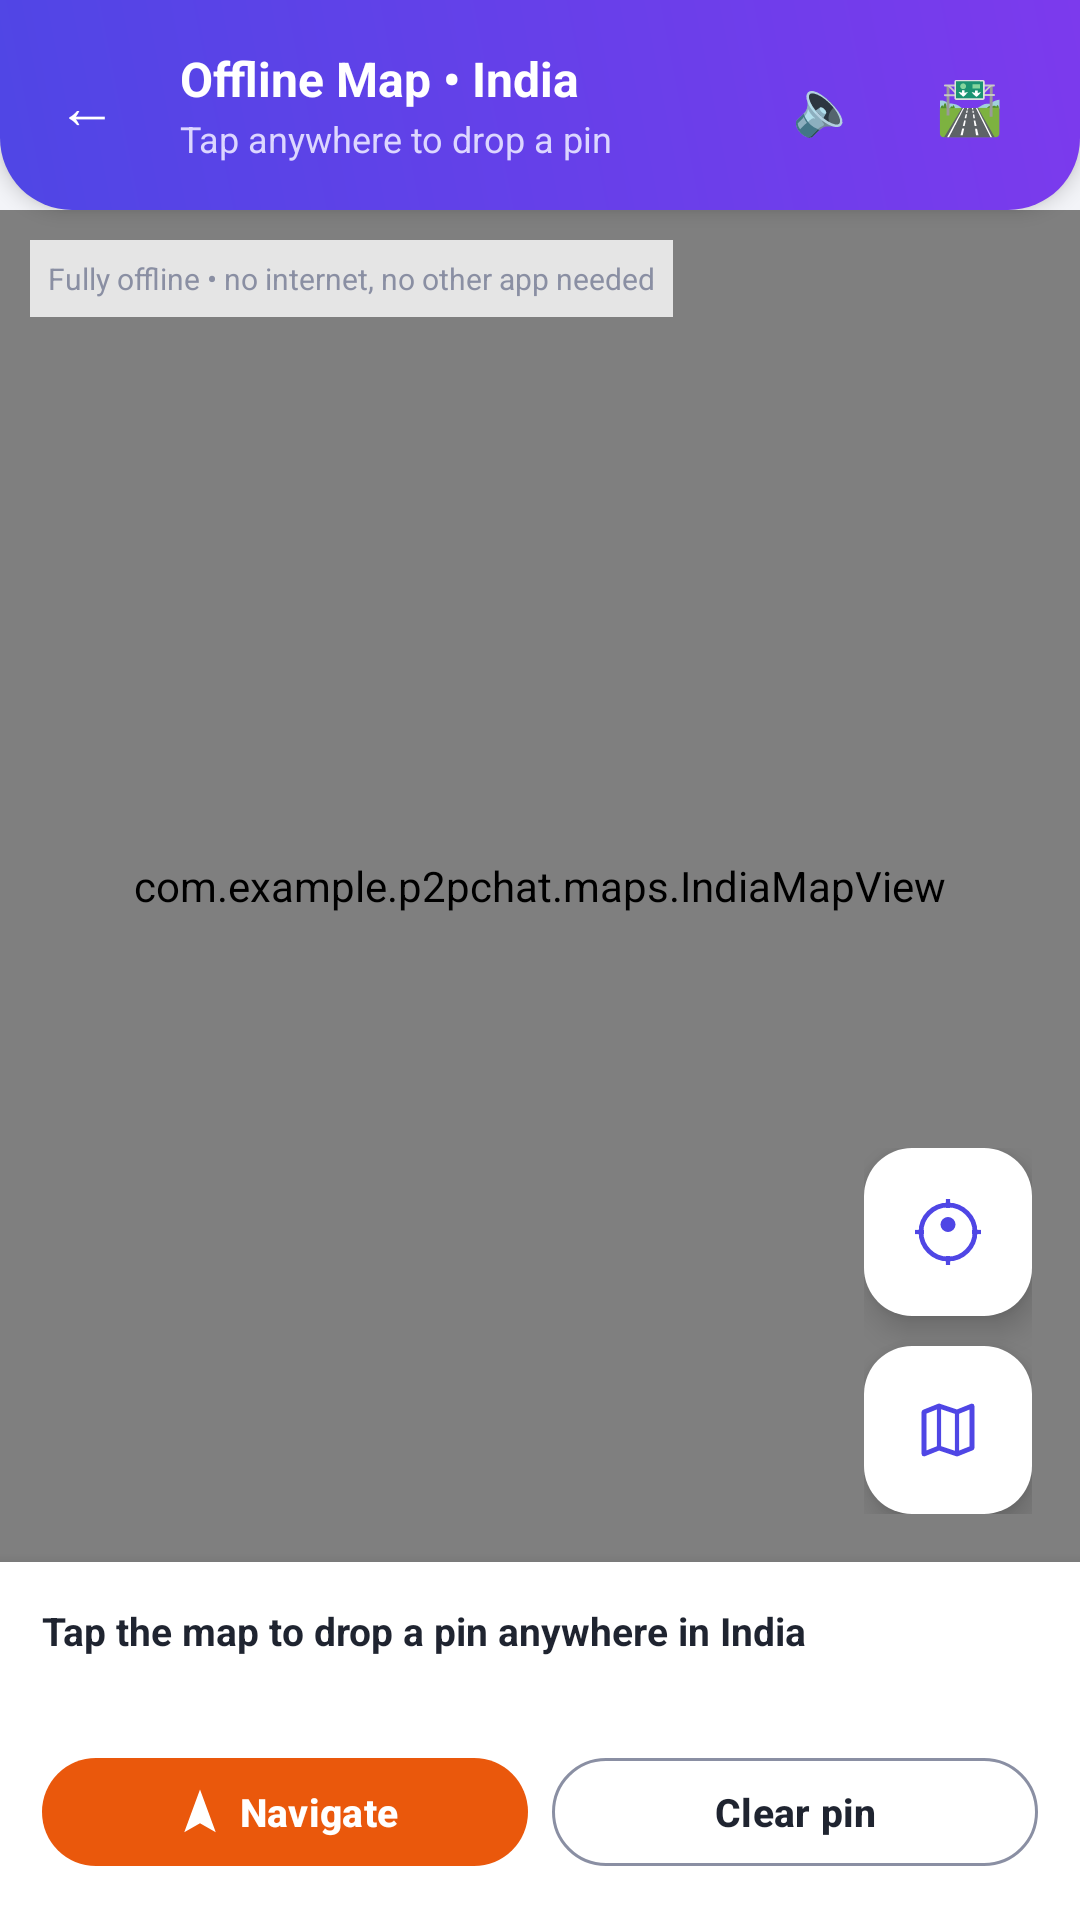

Produce the Android XML layout that renders to this screen, including the resource entries it uses.
<!-- AndroidManifest.xml: application theme Theme.P2PChat -->
<!-- res/layout/activity_maps.xml -->
<?xml version="1.0" encoding="utf-8"?>
<LinearLayout xmlns:android="http://schemas.android.com/apk/res/android"
    xmlns:app="http://schemas.android.com/apk/res-auto"
    android:layout_width="match_parent"
    android:layout_height="match_parent"
    android:orientation="vertical"
    android:background="@color/bg_light">

    
    <LinearLayout
        android:layout_width="match_parent"
        android:layout_height="wrap_content"
        android:orientation="horizontal"
        android:gravity="center_vertical"
        android:background="@drawable/gradient_header_bg"
        android:paddingStart="8dp"
        android:paddingEnd="16dp"
        android:paddingTop="14dp"
        android:paddingBottom="14dp"
        android:elevation="4dp">

        <TextView
            android:id="@+id/backButton"
            android:layout_width="42dp"
            android:layout_height="42dp"
            android:gravity="center"
            android:text="←"
            android:textSize="20sp"
            android:textColor="@color/white"
            android:clickable="true"
            android:focusable="true"
            android:background="@drawable/circle_white_translucent" />

        <LinearLayout
            android:layout_width="0dp"
            android:layout_height="wrap_content"
            android:layout_weight="1"
            android:layout_marginStart="10dp"
            android:orientation="vertical">

            <TextView
                android:id="@+id/mapTitleText"
                android:layout_width="wrap_content"
                android:layout_height="wrap_content"
                android:text="Offline Map • India"
                android:textColor="@color/white"
                android:textStyle="bold"
                android:textSize="16sp" />

            <TextView
                android:id="@+id/mapSubtitleText"
                android:layout_width="wrap_content"
                android:layout_height="wrap_content"
                android:text="Tap anywhere to drop a pin"
                android:textColor="#DCD6FF"
                android:textSize="12sp"
                android:layout_marginTop="1dp" />
        </LinearLayout>

        <TextView
            android:id="@+id/muteButton"
            android:layout_width="42dp"
            android:layout_height="42dp"
            android:layout_marginEnd="6dp"
            android:gravity="center"
            android:text="🔈"
            android:textSize="18sp"
            android:textColor="@color/white"
            android:clickable="true"
            android:focusable="true"
            android:background="@drawable/circle_white_translucent" />

        <TextView
            android:id="@+id/loadRoadsButton"
            android:layout_width="42dp"
            android:layout_height="42dp"
            android:gravity="center"
            android:text="🛣"
            android:textSize="18sp"
            android:textColor="@color/white"
            android:clickable="true"
            android:focusable="true"
            android:background="@drawable/circle_white_translucent" />
    </LinearLayout>

    
    <FrameLayout
        android:layout_width="match_parent"
        android:layout_height="0dp"
        android:layout_weight="1">

        <com.example.p2pchat.maps.IndiaMapView
            android:id="@+id/indiaMapView"
            android:layout_width="match_parent"
            android:layout_height="match_parent"
            android:background="@color/bg_light" />

        <TextView
            android:id="@+id/disclaimerText"
            android:layout_width="wrap_content"
            android:layout_height="wrap_content"
            android:layout_gravity="top|start"
            android:layout_margin="10dp"
            android:padding="6dp"
            android:background="#CCFFFFFF"
            android:text="Fully offline • no internet, no other app needed"
            android:textSize="10sp"
            android:textColor="@color/text_secondary" />

        <TextView
            android:id="@+id/turnByTurnText"
            android:layout_width="wrap_content"
            android:layout_height="wrap_content"
            android:layout_gravity="top|center_horizontal"
            android:layout_marginTop="10dp"
            android:paddingStart="16dp"
            android:paddingEnd="16dp"
            android:paddingTop="10dp"
            android:paddingBottom="10dp"
            android:text=""
            android:textSize="15sp"
            android:textStyle="bold"
            android:textColor="@color/white"
            android:background="@drawable/turn_by_turn_bg"
            android:visibility="gone" />

        <TextView
            android:id="@+id/roadLoadProgressText"
            android:layout_width="wrap_content"
            android:layout_height="wrap_content"
            android:layout_gravity="top|start"
            android:layout_marginStart="10dp"
            android:layout_marginTop="34dp"
            android:padding="6dp"
            android:background="#CCFFFFFF"
            android:text=""
            android:textSize="10sp"
            android:textColor="@color/location_accent"
            android:visibility="gone" />

        <LinearLayout
            android:layout_width="wrap_content"
            android:layout_height="wrap_content"
            android:layout_gravity="bottom|end"
            android:layout_margin="16dp"
            android:orientation="vertical">

            <com.google.android.material.floatingactionbutton.FloatingActionButton
                android:id="@+id/myLocationButton"
                android:layout_width="wrap_content"
                android:layout_height="wrap_content"
                android:layout_marginBottom="10dp"
                android:contentDescription="@null"
                app:srcCompat="@drawable/ic_my_location"
                app:backgroundTint="@color/surface_white"
                app:tint="@color/brand_solid"
                app:fabSize="mini" />

            <com.google.android.material.floatingactionbutton.FloatingActionButton
                android:id="@+id/resetViewButton"
                android:layout_width="wrap_content"
                android:layout_height="wrap_content"
                android:contentDescription="@null"
                app:srcCompat="@drawable/ic_map"
                app:backgroundTint="@color/surface_white"
                app:tint="@color/brand_solid"
                app:fabSize="mini" />
        </LinearLayout>
    </FrameLayout>

    
    <com.google.android.material.card.MaterialCardView
        android:layout_width="match_parent"
        android:layout_height="wrap_content"
        app:cardCornerRadius="0dp"
        app:cardElevation="8dp"
        app:strokeWidth="0dp"
        app:cardBackgroundColor="@color/surface_white">

        <LinearLayout
            android:layout_width="match_parent"
            android:layout_height="wrap_content"
            android:orientation="vertical"
            android:padding="14dp">

            <TextView
                android:id="@+id/pinInfoText"
                android:layout_width="match_parent"
                android:layout_height="wrap_content"
                android:text="Tap the map to drop a pin anywhere in India"
                android:textSize="13sp"
                android:textColor="@color/text_primary"
                android:textStyle="bold" />

            <TextView
                android:id="@+id/navInfoText"
                android:layout_width="match_parent"
                android:layout_height="wrap_content"
                android:layout_marginTop="2dp"
                android:text=""
                android:textSize="13sp"
                android:textStyle="bold"
                android:textColor="@color/location_accent" />

            <LinearLayout
                android:layout_width="match_parent"
                android:layout_height="wrap_content"
                android:layout_marginTop="10dp"
                android:orientation="horizontal">

                <com.google.android.material.button.MaterialButton
                    android:id="@+id/navigateButton"
                    android:layout_width="0dp"
                    android:layout_height="44dp"
                    android:layout_weight="1"
                    android:text="Navigate"
                    android:textAllCaps="false"
                    android:textSize="13sp"
                    android:textStyle="bold"
                    app:icon="@drawable/ic_navigation"
                    app:iconTint="@color/white"
                    app:iconGravity="textStart"
                    app:iconPadding="4dp"
                    app:cornerRadius="22dp"
                    app:backgroundTint="@color/location_accent" />

                <com.google.android.material.button.MaterialButton
                    android:id="@+id/clearPinButton"
                    android:layout_width="0dp"
                    android:layout_height="44dp"
                    android:layout_weight="1"
                    android:layout_marginStart="8dp"
                    android:text="Clear pin"
                    android:textAllCaps="false"
                    android:textSize="13sp"
                    android:textStyle="bold"
                    style="@style/Widget.Material3.Button.OutlinedButton"
                    app:cornerRadius="22dp"
                    app:strokeColor="@color/text_secondary"
                    android:textColor="@color/text_primary" />
            </LinearLayout>
        </LinearLayout>
    </com.google.android.material.card.MaterialCardView>

</LinearLayout>
<!-- resources referenced by this layout -->
<resources>
  <color name="bg_light">#F3F4F8</color>
  <color name="brand_solid">#4F46E5</color>
  <color name="location_accent">#EA580C</color>
  <color name="surface_white">#FFFFFF</color>
  <color name="text_primary">#1F2430</color>
  <color name="text_secondary">#8A8FA3</color>
  <color name="white">#FFFFFF</color>
  <!-- drawable gradient_header_bg (drawable) -->
  <?xml version="1.0" encoding="utf-8"?>
  <shape xmlns:android="http://schemas.android.com/apk/res/android" android:shape="rectangle">
      <gradient
          android:angle="45"
          android:startColor="@color/brand_start"
          android:endColor="@color/brand_end"
          android:type="linear" />
      <corners
          android:bottomLeftRadius="24dp"
          android:bottomRightRadius="24dp" />
  </shape>
  <!-- drawable ic_map (drawable) -->
  <?xml version="1.0" encoding="utf-8"?>
  <vector xmlns:android="http://schemas.android.com/apk/res/android"
      android:width="24dp"
      android:height="24dp"
      android:viewportWidth="24"
      android:viewportHeight="24">
      <path
          android:fillColor="#00000000"
          android:strokeColor="@color/brand_solid"
          android:strokeWidth="1.6"
          android:strokeLineJoin="round"
          android:strokeLineCap="round"
          android:pathData="M9,4 L4,6 V20 L9,18 L15,20 L20,18 V4 L15,6 L9,4 Z" />
      <path
          android:fillColor="#00000000"
          android:strokeColor="@color/brand_solid"
          android:strokeWidth="1.4"
          android:pathData="M9,4 L9,18" />
      <path
          android:fillColor="#00000000"
          android:strokeColor="@color/brand_solid"
          android:strokeWidth="1.4"
          android:pathData="M15,6 L15,20" />
  </vector>
  <!-- drawable ic_navigation (drawable) -->
  <?xml version="1.0" encoding="utf-8"?>
  <vector xmlns:android="http://schemas.android.com/apk/res/android"
      android:width="24dp"
      android:height="24dp"
      android:viewportWidth="24"
      android:viewportHeight="24">
      <path
          android:fillColor="#FFFFFF"
          android:pathData="M12,2 L19,21 L12,17 L5,21 Z" />
  </vector>
  <!-- drawable turn_by_turn_bg (drawable) -->
  <?xml version="1.0" encoding="utf-8"?>
  <shape xmlns:android="http://schemas.android.com/apk/res/android" android:shape="rectangle">
      <solid android:color="@color/brand_solid" />
      <corners android:radius="20dp" />
  </shape>
  <style name="Theme.P2PChat" parent="Theme.Material3.DayNight.NoActionBar">
          <item name="colorPrimary">@color/brand_solid</item>
          <item name="colorOnPrimary">@color/text_on_brand</item>
          <item name="colorSecondary">@color/private_accent</item>
          <item name="colorOnSecondary">@color/text_on_brand</item>
          <item name="android:statusBarColor">@color/brand_start</item>
          <item name="android:windowBackground">@color/bg_light</item>
          <item name="android:textColorPrimary">@color/text_primary</item>
      </style>
  <color name="brand_start">#4F46E5</color>
  <color name="brand_end">#7C3AED</color>
  <color name="text_on_brand">#FFFFFF</color>
  <color name="private_accent">#E0459B</color>
</resources>
